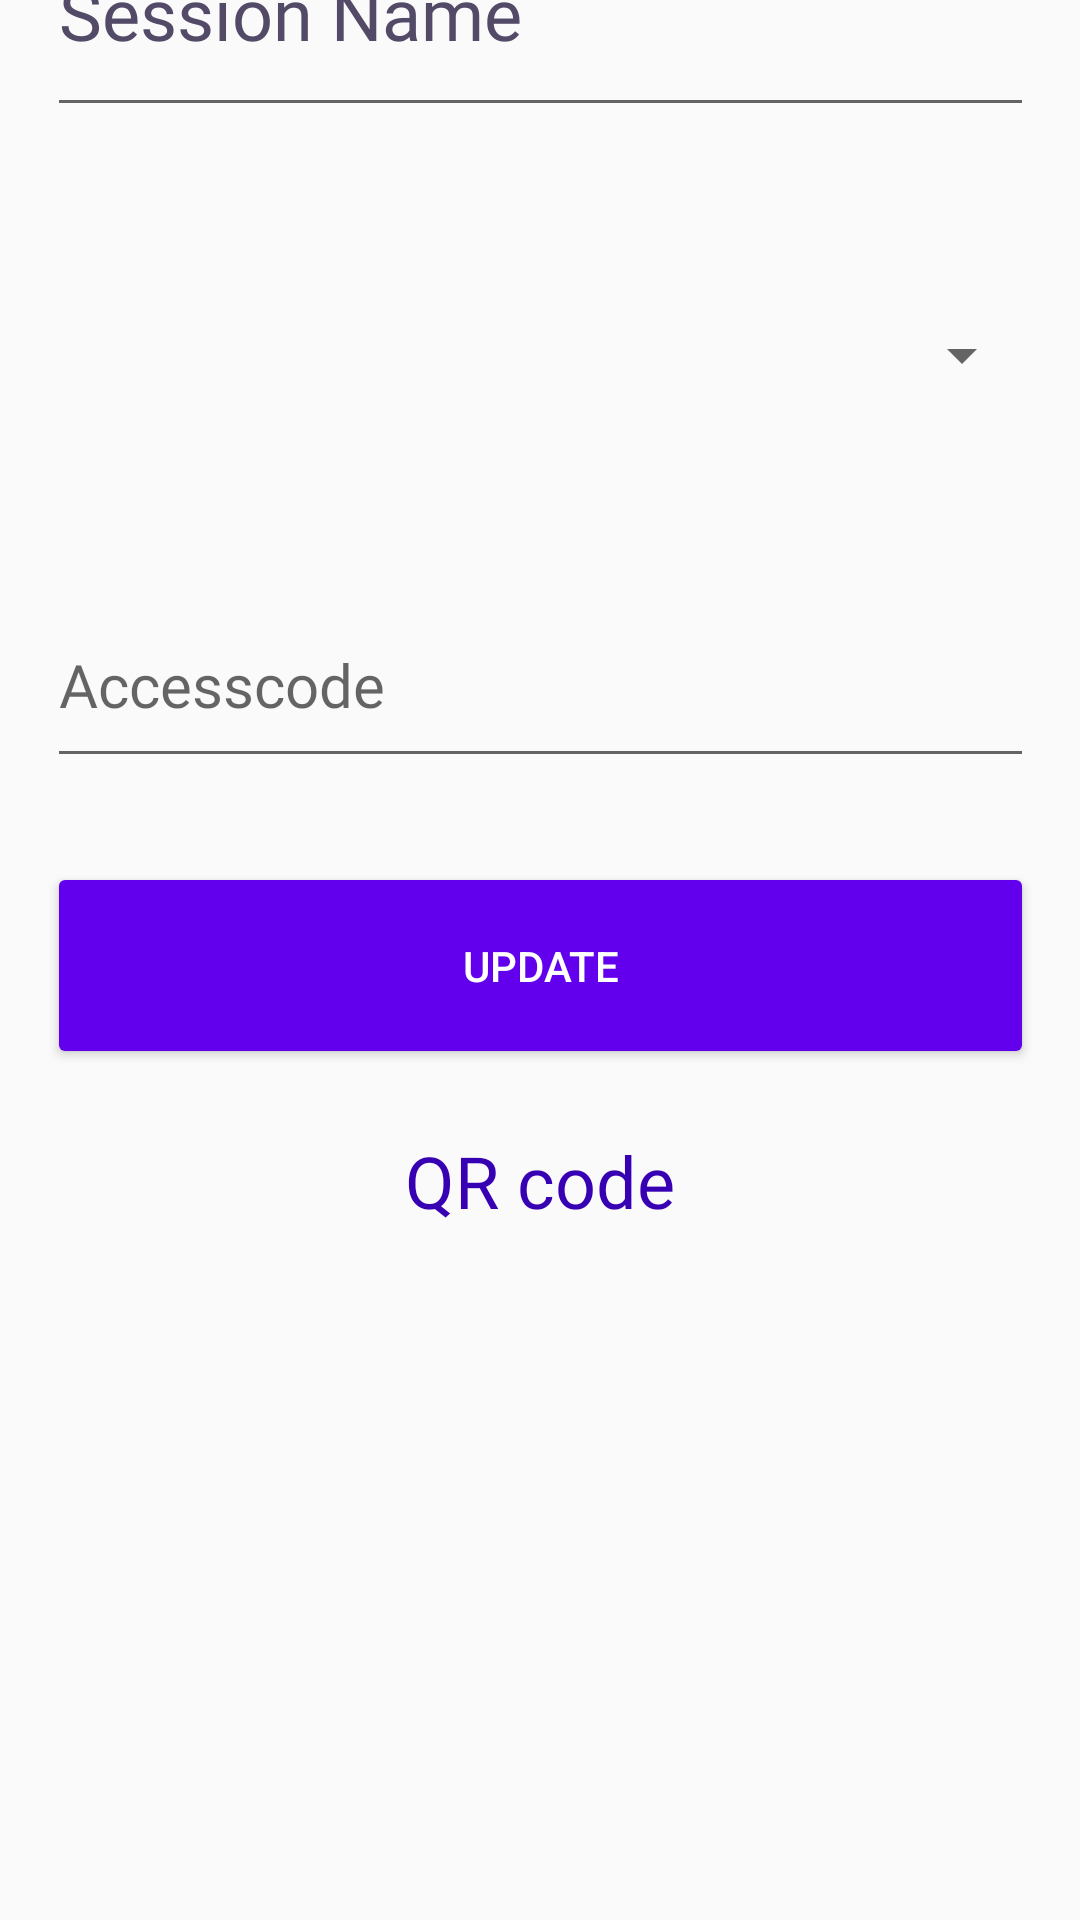

Reconstruct the res/layout file that produces this screen, plus the resources it refers to.
<!-- AndroidManifest.xml: application theme Theme.Design.Light -->
<!-- res/layout/activity_addevents.xml -->
<?xml version="1.0" encoding="utf-8"?>
<androidx.constraintlayout.widget.ConstraintLayout xmlns:android="http://schemas.android.com/apk/res/android"
    xmlns:app="http://schemas.android.com/apk/res-auto"
    xmlns:tools="http://schemas.android.com/tools"
    android:layout_width="match_parent"
    android:layout_height="match_parent"
    tools:context=".Addevents">

    <LinearLayout
        android:layout_width="329dp"
        android:layout_height="714dp"
        android:orientation="vertical"
        app:layout_constraintBottom_toBottomOf="parent"
        app:layout_constraintEnd_toEndOf="parent"
        app:layout_constraintStart_toStartOf="parent"
        app:layout_constraintTop_toTopOf="parent">

        <EditText
            android:id="@+id/sessionname"
            android:layout_width="match_parent"
            android:layout_height="79dp"
            android:ems="10"
            android:fontFamily="@font/poppins_semibold"
            android:inputType="text"
            android:text="Session Name"
            android:textColor="#534A68"
            android:textSize="24sp" />

        <Space
            android:layout_width="match_parent"
            android:layout_height="37dp" />

        <Spinner
            android:id="@+id/spinner"
            android:layout_width="match_parent"

            android:layout_height="78dp"

            android:fontFamily="@font/poppins_semibold" />

        <Space
            android:layout_width="match_parent"
            android:layout_height="37dp" />

        <EditText
            android:id="@+id/Accesscode"
            android:layout_width="match_parent"
            android:layout_height="65dp"
            android:ems="10"
            android:fontFamily="@font/poppins_semibold"
            android:hint="Accesscode"
            android:inputType="textPassword"
            android:textAlignment="viewStart"
            android:textColor="#3700B3"
            android:textSize="20sp" />

        <Space
            android:layout_width="match_parent"
            android:layout_height="28dp" />

        <Button
            android:id="@+id/Updateevent"
            android:layout_width="match_parent"
            android:layout_height="69dp"
            android:backgroundTint="#6200EE"
            android:text="Update"
            android:textColor="#FFFFFF" />

        <Space
            android:layout_width="match_parent"
            android:layout_height="21dp" />

        <TextView
            android:id="@+id/textView4"
            android:layout_width="match_parent"
            android:layout_height="48dp"
            android:fontFamily="@font/poppins_semibold"
            android:text="QR code"
            android:textAlignment="center"
            android:textColor="#3700B3"
            android:textSize="24sp" />

        <Space
            android:layout_width="match_parent"
            android:layout_height="19dp" />

        <ImageView
            android:id="@+id/imageCode"
            android:layout_width="272dp"
            android:layout_height="212dp"
            android:layout_marginStart="32dp"
            android:layout_marginEnd="32dp"
            app:layout_constraintEnd_toEndOf="parent"
            app:layout_constraintStart_toStartOf="parent"
            app:layout_constraintTop_toBottomOf="@+id/textView4" />

    </LinearLayout>
</androidx.constraintlayout.widget.ConstraintLayout>
<!-- resources referenced by this layout -->
<resources>

</resources>
